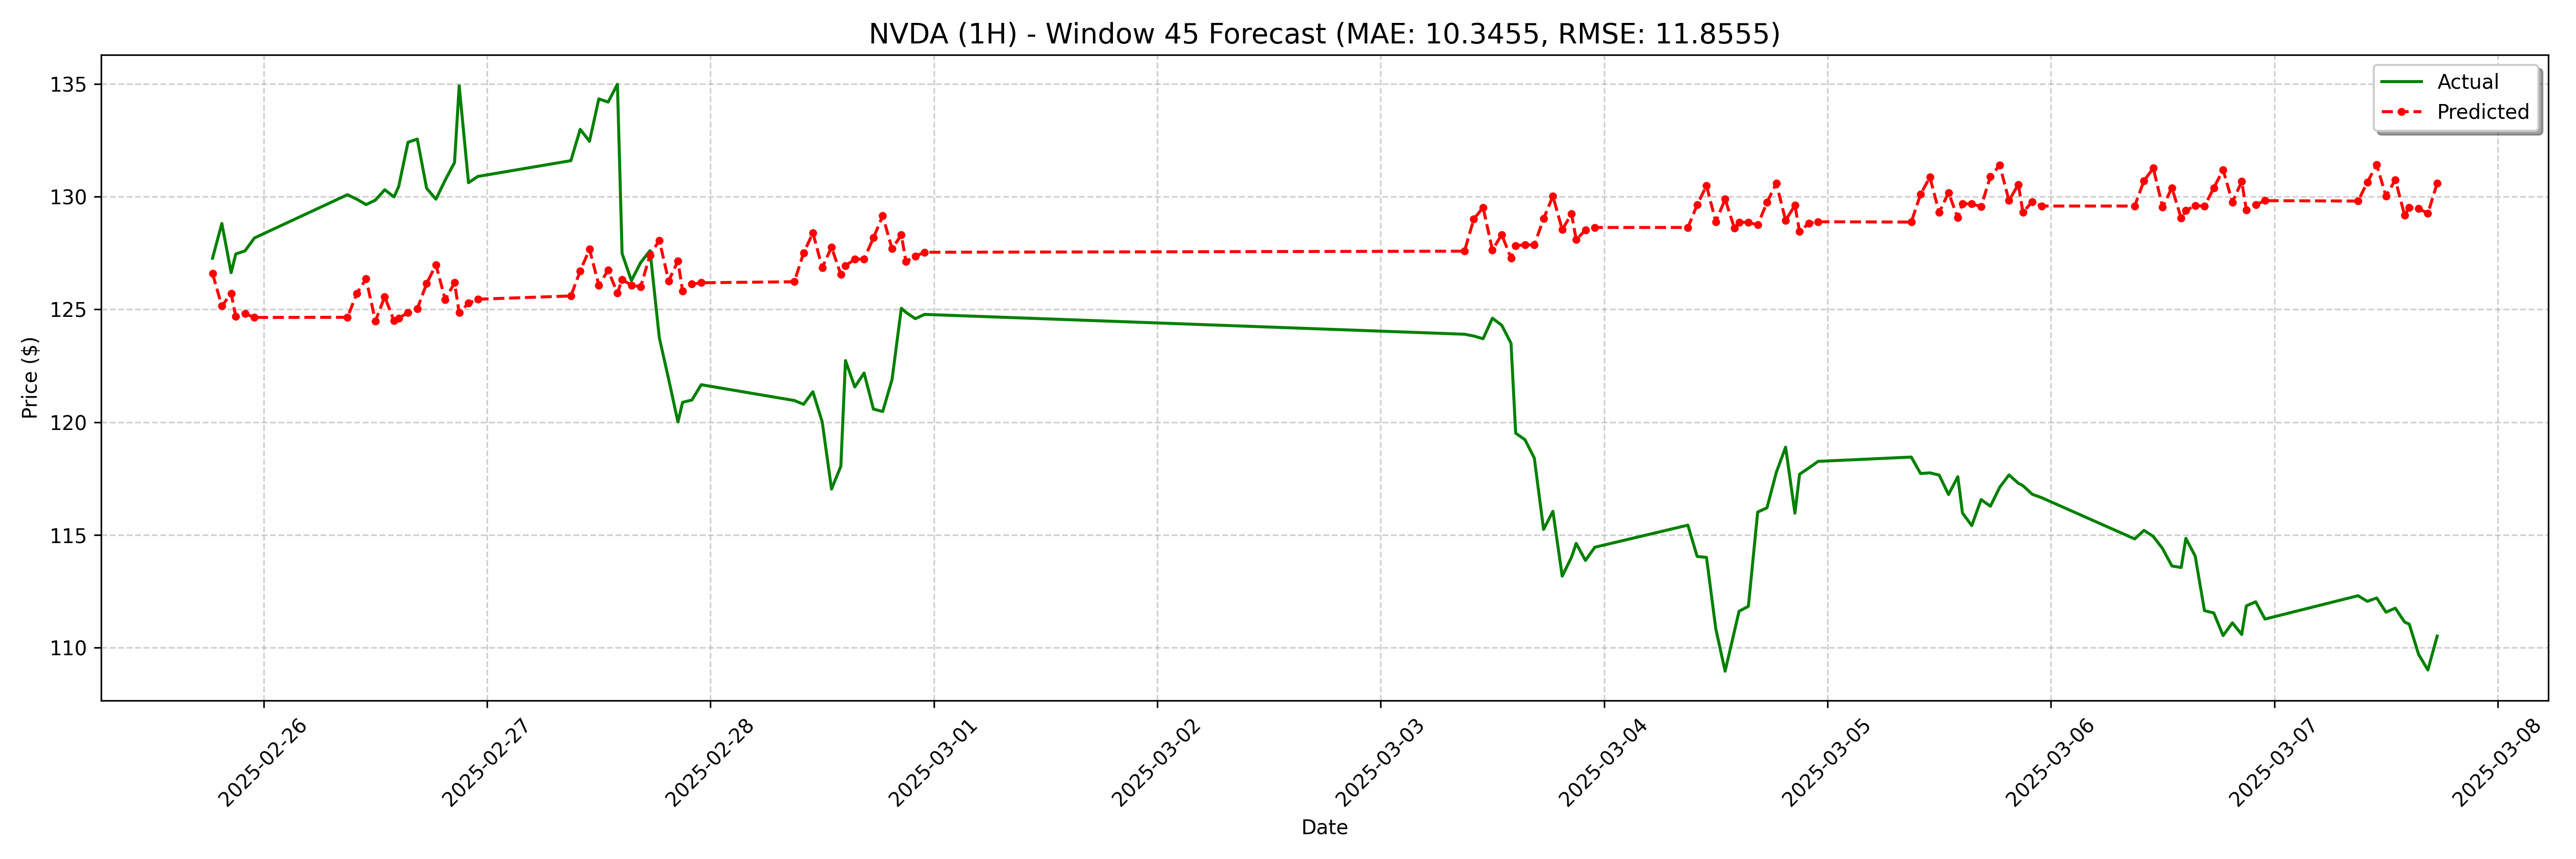

Source data for this figure (header and first rows):
date, actual, forecast
2025-02-25 18:30:00, 127.3, 126.6
2025-02-25 19:30:00, 128.8, 125.1
2025-02-25 20:30:00, 126.6, 125.7
2025-02-25 21:00:00, 127.5, 124.7
2025-02-25 22:00:00, 127.6, 124.8
2025-02-25 23:00:00, 128.2, 124.6
2025-02-26 09:00:00, 130.1, 124.7
2025-02-26 10:00:00, 129.9, 125.7
2025-02-26 11:00:00, 129.7, 126.4
2025-02-26 12:00:00, 129.8, 124.5
2025-02-26 13:00:00, 130.3, 125.6
2025-02-26 14:00:00, 130, 124.5
2025-02-26 14:30:00, 130.4, 124.6
2025-02-26 15:30:00, 132.4, 124.9
2025-02-26 16:30:00, 132.6, 125
2025-02-26 17:30:00, 130.4, 126.1
2025-02-26 18:30:00, 129.9, 127
2025-02-26 19:30:00, 130.7, 125.4
2025-02-26 20:30:00, 131.5, 126.2
2025-02-26 21:00:00, 134.9, 124.9
2025-02-26 22:00:00, 130.6, 125.3
2025-02-26 23:00:00, 130.9, 125.5
2025-02-27 09:00:00, 131.6, 125.6
2025-02-27 10:00:00, 133, 126.7
2025-02-27 11:00:00, 132.5, 127.7
2025-02-27 12:00:00, 134.3, 126.1
2025-02-27 13:00:00, 134.2, 126.7
2025-02-27 14:00:00, 135, 125.7
2025-02-27 14:30:00, 127.5, 126.3
2025-02-27 15:30:00, 126.3, 126.1
2025-02-27 16:30:00, 127.1, 126
2025-02-27 17:30:00, 127.6, 127.4
2025-02-27 18:30:00, 123.7, 128.1
2025-02-27 19:30:00, 121.9, 126.3
2025-02-27 20:30:00, 120, 127.1
2025-02-27 21:00:00, 120.9, 125.8
2025-02-27 22:00:00, 121, 126.1
2025-02-27 23:00:00, 121.7, 126.2
2025-02-28 09:00:00, 121, 126.2
2025-02-28 10:00:00, 120.8, 127.5
2025-02-28 11:00:00, 121.3, 128.4
2025-02-28 12:00:00, 120, 126.8
2025-02-28 13:00:00, 117, 127.8
2025-02-28 14:00:00, 118, 126.6
2025-02-28 14:30:00, 122.7, 126.9
2025-02-28 15:30:00, 121.6, 127.2
2025-02-28 16:30:00, 122.2, 127.2
2025-02-28 17:30:00, 120.6, 128.2
2025-02-28 18:30:00, 120.5, 129.2
2025-02-28 19:30:00, 121.9, 127.7
2025-02-28 20:30:00, 125.1, 128.3
2025-02-28 21:00:00, 124.9, 127.1
2025-02-28 22:00:00, 124.6, 127.4
2025-02-28 23:00:00, 124.8, 127.5
2025-03-03 09:00:00, 123.9, 127.6
2025-03-03 10:00:00, 123.8, 129
2025-03-03 11:00:00, 123.7, 129.5
2025-03-03 12:00:00, 124.6, 127.6
2025-03-03 13:00:00, 124.3, 128.3
2025-03-03 14:00:00, 123.5, 127.3
... 68 more rows
